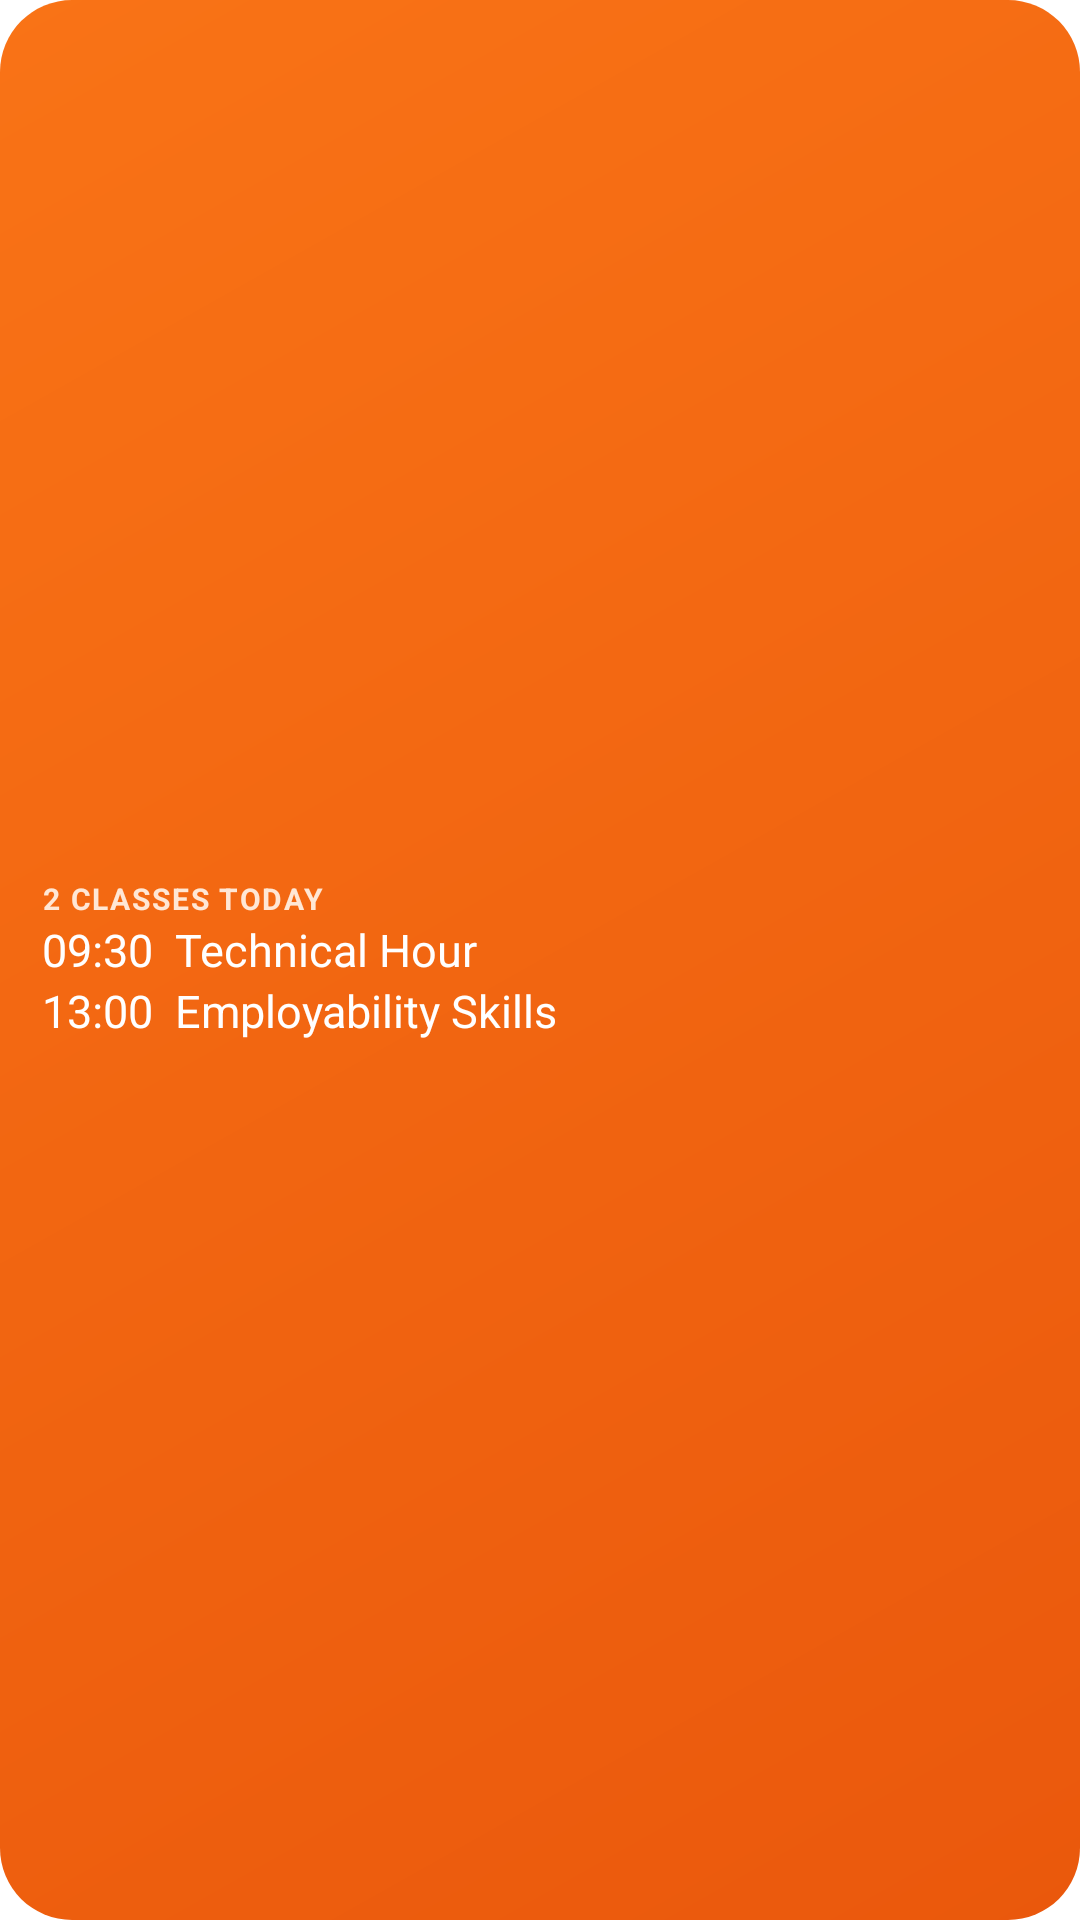

This screen was rendered from an Android layout file. Write that file and the resources it references.
<!-- AndroidManifest.xml: fallback theme Theme.MaterialComponents.DayNight.NoActionBar -->
<!-- res/layout/widget_preview_today.xml -->
<?xml version="1.0" encoding="utf-8"?>
<LinearLayout xmlns:android="http://schemas.android.com/apk/res/android"
    android:layout_width="match_parent"
    android:layout_height="match_parent"
    android:orientation="vertical"
    android:gravity="center_vertical"
    android:padding="14dp"
    android:background="@drawable/widget_bg_accent">

    <TextView
        android:layout_width="wrap_content"
        android:layout_height="wrap_content"
        android:text="2 CLASSES TODAY"
        android:textSize="10sp"
        android:textColor="#FFE7D5"
        android:textStyle="bold"
        android:textAllCaps="true"
        android:letterSpacing="0.06"
         />
    <TextView
        android:layout_width="wrap_content"
        android:layout_height="wrap_content"
        android:text="09:30  Technical Hour"
        android:textSize="15sp"
        android:textColor="#FFFFFF"
         />
    <TextView
        android:layout_width="wrap_content"
        android:layout_height="wrap_content"
        android:text="13:00  Employability Skills"
        android:textSize="15sp"
        android:textColor="#FFFFFF"
         />
</LinearLayout>
<!-- resources referenced by this layout -->
<resources>
  <!-- drawable widget_bg_accent (drawable) -->
  <?xml version="1.0" encoding="utf-8"?>
  <shape xmlns:android="http://schemas.android.com/apk/res/android" android:shape="rectangle">
      <gradient android:startColor="#F97316" android:endColor="#EA580C" android:angle="315" />
      <corners android:radius="24dp" />
  </shape>
</resources>
